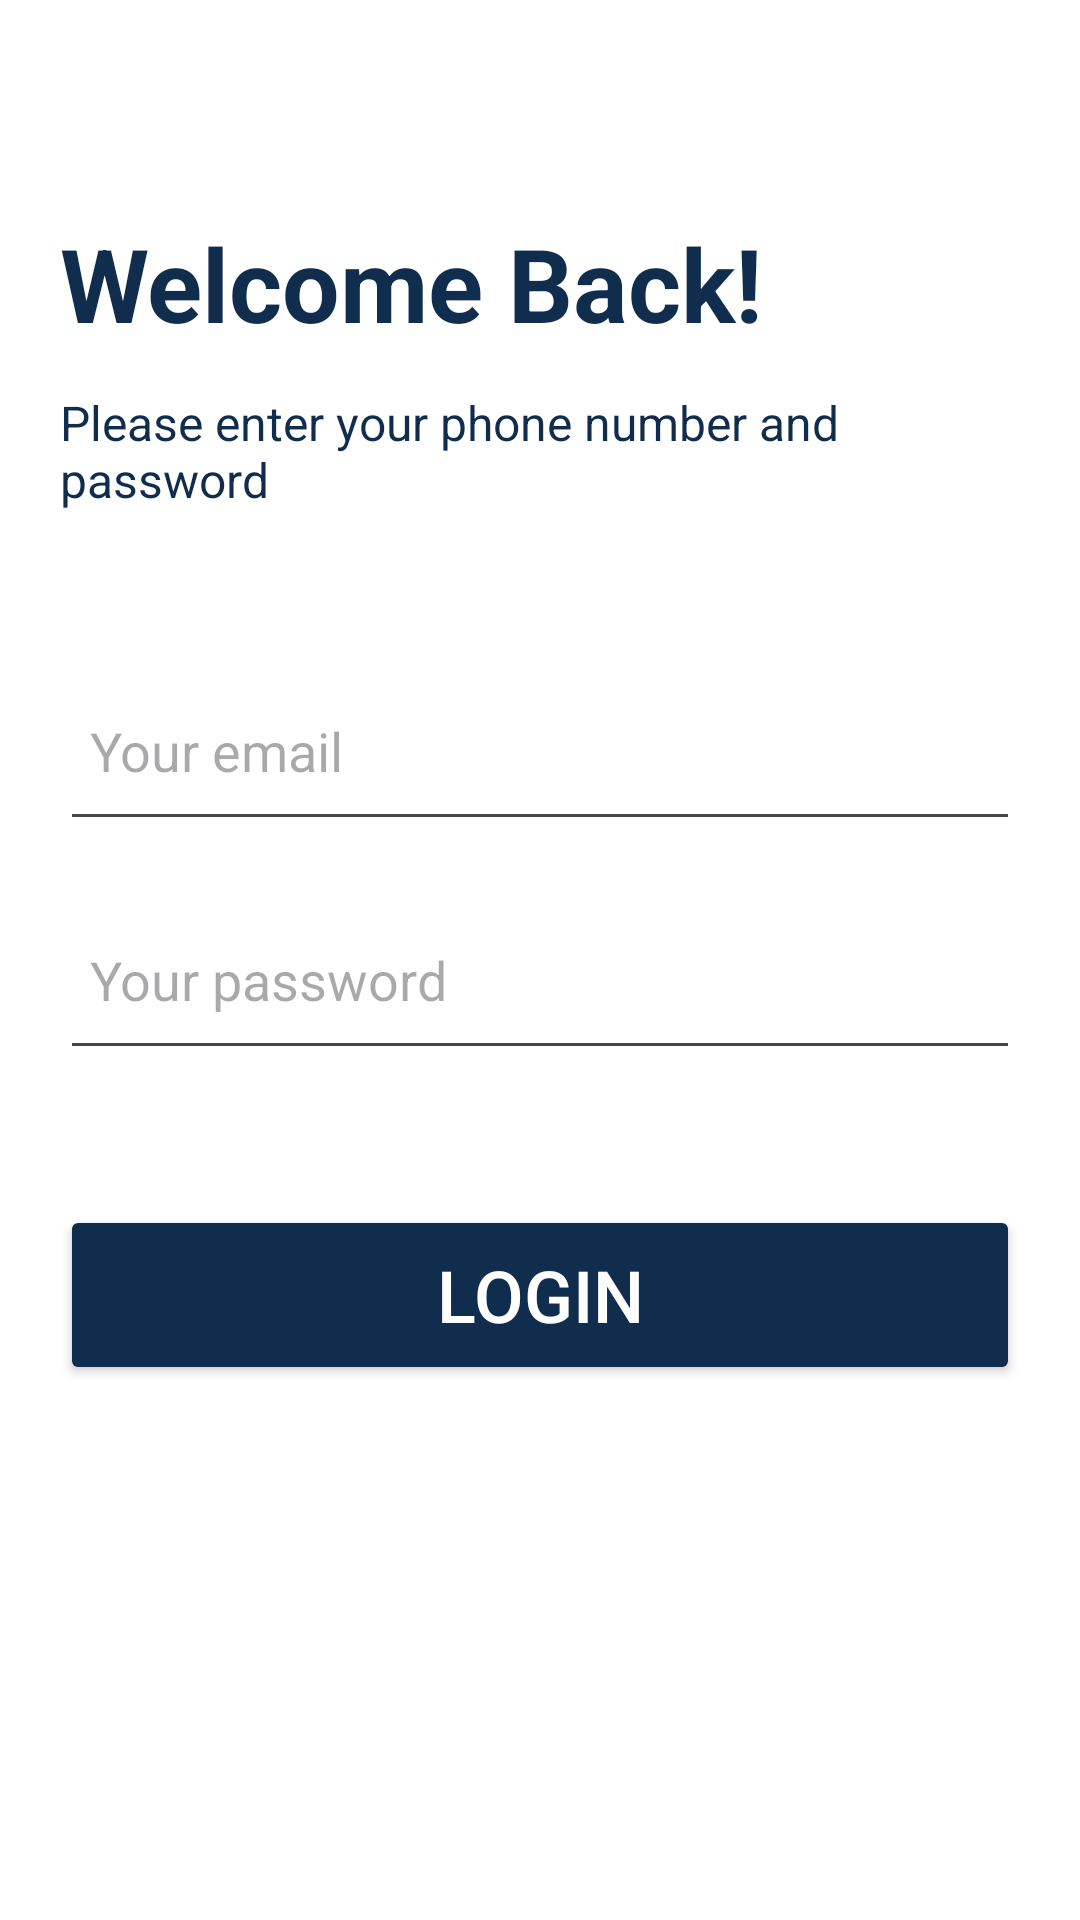

Layout XML and referenced resources for this Android screen:
<!-- AndroidManifest.xml: application theme Theme.DotCallAndroid -->
<!-- res/layout/activity_login.xml -->
<?xml version="1.0" encoding="utf-8"?>
<androidx.constraintlayout.widget.ConstraintLayout xmlns:android="http://schemas.android.com/apk/res/android"
    xmlns:app="http://schemas.android.com/apk/res-auto"
    xmlns:tools="http://schemas.android.com/tools"
    android:id="@+id/container"
    android:layout_width="match_parent"
    android:layout_height="match_parent"
    android:background="@color/white"
    android:accessibilityHeading="false"
    android:clickable="false"
    tools:context=".Login">

<androidx.constraintlayout.widget.ConstraintLayout
    android:layout_width="match_parent"
    android:layout_height="match_parent"
    app:layout_constraintBottom_toBottomOf="parent"
    app:layout_constraintEnd_toEndOf="parent"
    app:layout_constraintStart_toStartOf="parent"
    app:layout_constraintTop_toTopOf="parent"
    android:layout_margin="20dp">


    <TextView
        android:id="@+id/welcome"
        android:layout_width="wrap_content"
        android:layout_height="wrap_content"
        android:clickable="false"
        android:contextClickable="false"
        android:longClickable="false"
        android:text="@string/welcome"
        android:textColor="@color/themeTextLight"
        android:textSize="34sp"
        android:textStyle="bold"
        app:layout_constraintBottom_toBottomOf="parent"
        app:layout_constraintEnd_toEndOf="parent"
        app:layout_constraintHorizontal_bias="0.0"
        app:layout_constraintStart_toStartOf="parent"
        app:layout_constraintTop_toTopOf="parent"
        app:layout_constraintVertical_bias="0.093" />

    <TextView
        android:id="@+id/instructionWelcome"
        android:layout_width="wrap_content"
        android:layout_height="wrap_content"
        android:clickable="false"
        android:contextClickable="false"
        android:longClickable="false"
        android:text="@string/enter_login"
        android:textColor="@color/themeTextLight"
        android:textSize="16sp"
        app:layout_constraintBottom_toBottomOf="parent"
        app:layout_constraintEnd_toEndOf="parent"
        app:layout_constraintHorizontal_bias="0.0"
        app:layout_constraintStart_toStartOf="parent"
        app:layout_constraintTop_toBottomOf="@+id/welcome"
        app:layout_constraintVertical_bias="0.028" />

    <EditText
        android:id="@+id/email"
        android:layout_width="0dp"
        android:layout_height="wrap_content"
        android:layout_marginTop="200dp"
        android:autofillHints="@string/prompt_email"
        android:hint="@string/prompt_email"
        android:inputType="textEmailAddress"
        android:paddingHorizontal="10dp"
        android:paddingVertical="18dp"
        android:selectAllOnFocus="true"
        app:layout_constraintEnd_toEndOf="parent"
        app:layout_constraintHorizontal_bias="0.0"
        app:layout_constraintStart_toStartOf="parent"
        app:layout_constraintTop_toTopOf="parent" />

    <EditText
        android:id="@+id/password"
        android:layout_width="0dp"
        android:layout_height="wrap_content"
        android:layout_marginTop="16dp"
        android:autofillHints="@string/prompt_password"
        android:hint="@string/prompt_password"
        android:imeActionLabel="@string/action_sign_in_short"
        android:imeOptions="actionDone"
        android:inputType="textPassword"
        android:paddingHorizontal="10dp"
        android:paddingVertical="18dp"
        android:selectAllOnFocus="true"
        app:layout_constraintEnd_toEndOf="parent"
        app:layout_constraintHorizontal_bias="0.0"
        app:layout_constraintStart_toStartOf="parent"
        app:layout_constraintTop_toBottomOf="@+id/email" />

    <Button
        android:id="@+id/login"
        android:layout_width="match_parent"
        android:layout_height="60dp"
        android:layout_gravity="start"
        android:layout_marginTop="16dp"
        android:layout_marginBottom="64dp"
        android:backgroundTint="@color/themeIcon"
        android:clickable="true"
        android:onClick="performLogin"
        android:text="@string/action_log_in"
        android:textColor="@color/white"
        android:textSize="24sp"
        app:cornerRadius="18dp"
        app:layout_constraintBottom_toBottomOf="parent"
        app:layout_constraintEnd_toEndOf="parent"
        app:layout_constraintHorizontal_bias="0.0"
        app:layout_constraintStart_toStartOf="parent"
        app:layout_constraintTop_toBottomOf="@+id/password"
        app:layout_constraintVertical_bias="0.236" />

    <ProgressBar
        android:id="@+id/loading"
        android:layout_width="wrap_content"
        android:layout_height="wrap_content"
        android:layout_gravity="center"
        android:layout_marginTop="64dp"
        android:layout_marginBottom="64dp"
        android:visibility="gone"
        app:layout_constraintBottom_toBottomOf="parent"
        app:layout_constraintEnd_toEndOf="@+id/password"
        app:layout_constraintHorizontal_bias="0.0"
        app:layout_constraintStart_toStartOf="@+id/password"
        app:layout_constraintTop_toTopOf="parent"
        app:layout_constraintVertical_bias="0.0" />
</androidx.constraintlayout.widget.ConstraintLayout>

    <androidx.appcompat.widget.Toolbar
        android:id="@+id/toolbar"
        android:layout_width="match_parent"
        android:layout_height="wrap_content"
        android:minHeight="?attr/actionBarSize"
        android:theme="?attr/actionBarTheme"
        app:layout_constraintEnd_toEndOf="parent"
        app:layout_constraintStart_toStartOf="parent"
        app:layout_constraintTop_toTopOf="parent"
        tools:ignore="MissingConstraints" />

</androidx.constraintlayout.widget.ConstraintLayout>
<!-- resources referenced by this layout -->
<resources>
  <color name="themeIcon">#112D4E</color>
  <color name="themeTextLight">#112D4E</color>
  <color name="white">#FFFFFFFF</color>
  <string name="action_log_in">Login</string>
  <string name="action_sign_in_short">Sign in</string>
  <string name="enter_login">Please enter your phone number and password</string>
  <string name="prompt_email">Your email</string>
  <string name="prompt_password">Your password</string>
  <string name="welcome">Welcome Back!</string>
  <style name="Theme.DotCallAndroid" parent="Base.Theme.DotCallAndroid" />
  <style name="Base.Theme.DotCallAndroid" parent="Theme.Material3.DayNight.NoActionBar">
          
          
      </style>
</resources>
